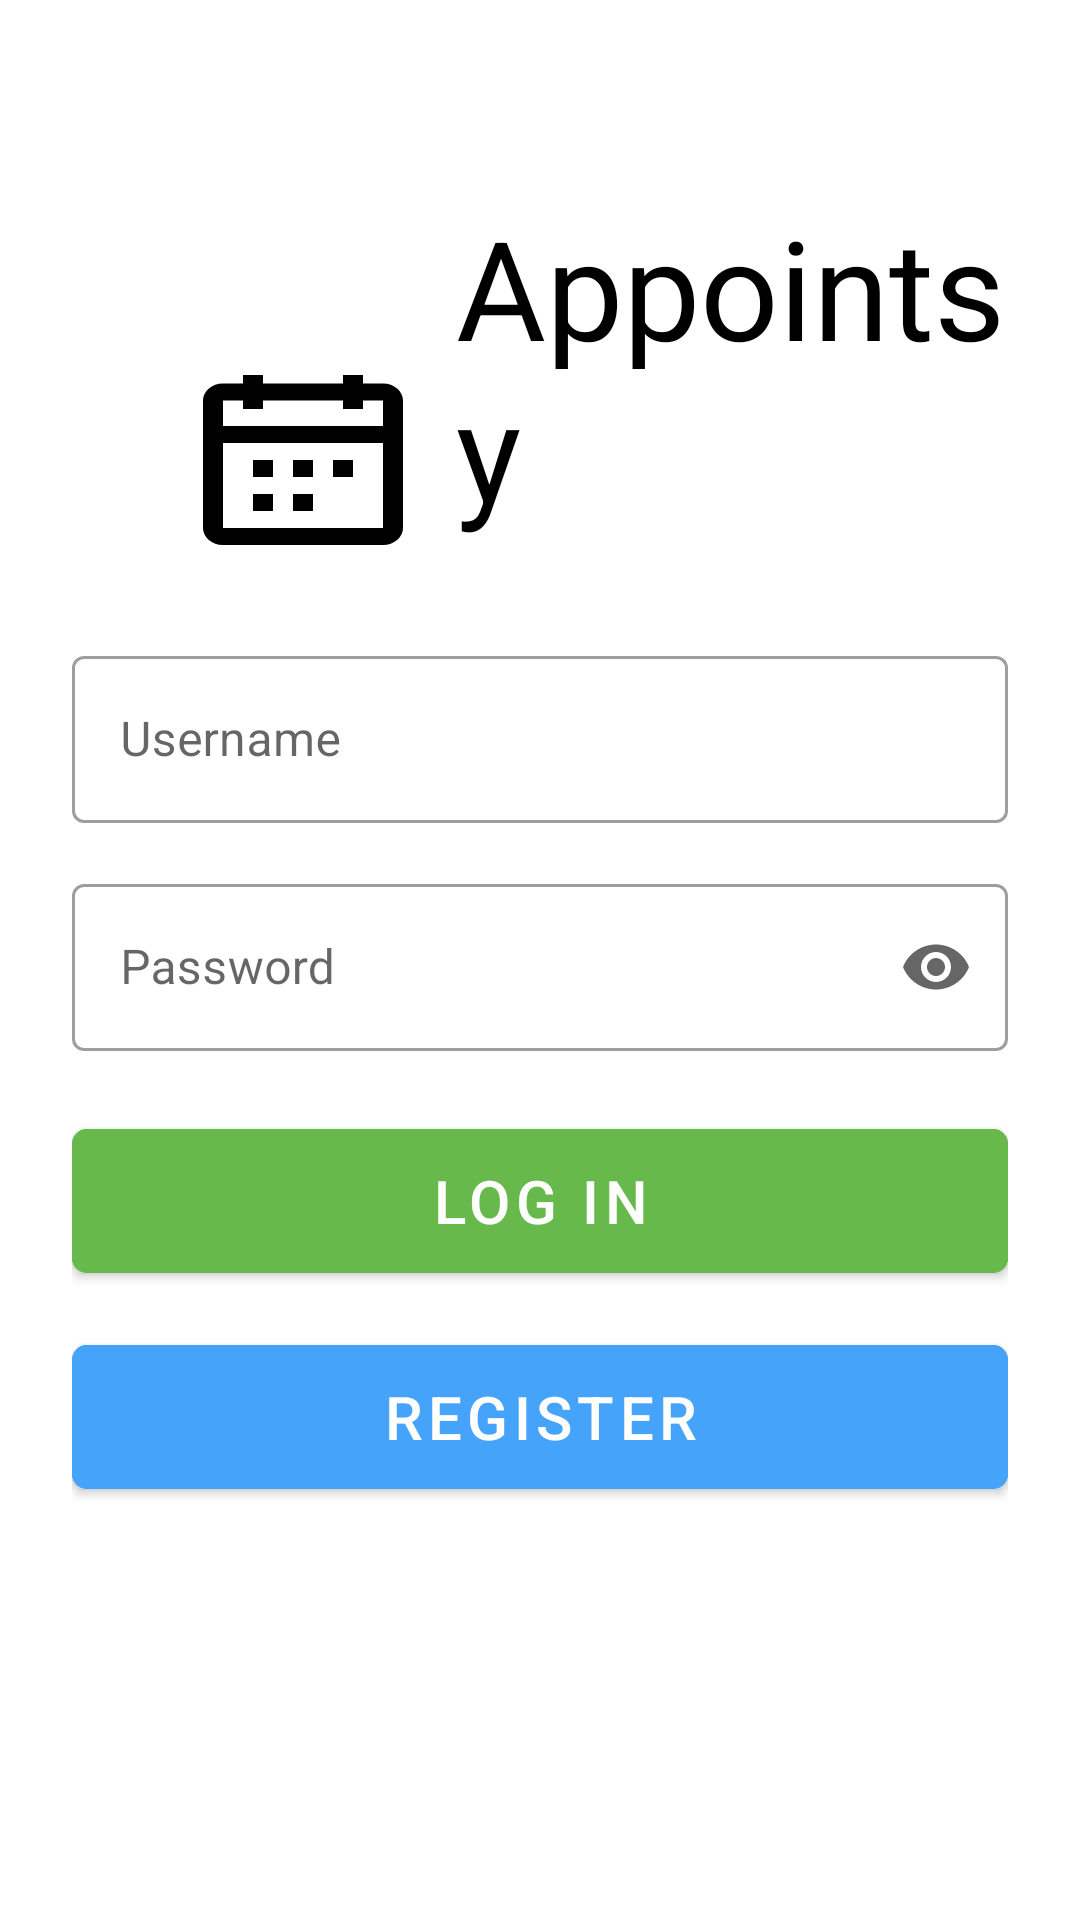

Layout XML and referenced resources for this Android screen:
<!-- AndroidManifest.xml: application theme Theme.Appointsy -->
<!-- res/layout/activity_login.xml -->
<?xml version="1.0" encoding="utf-8"?>
<layout
    xmlns:android="http://schemas.android.com/apk/res/android"
    xmlns:app="http://schemas.android.com/apk/res-auto"
    xmlns:tools="http://schemas.android.com/tools"
    >
<RelativeLayout
    android:id="@+id/rlLogin"
    android:layout_width="match_parent"
    android:layout_height="match_parent"
    tools:context=".LoginActivity"
    android:padding="24dp"
    >

    <ImageView
        android:id="@+id/ivIcon"
        android:layout_width="wrap_content"
        android:layout_height="wrap_content"
        android:layout_above="@+id/tiUsername"
        android:layout_alignParentStart="true"
        android:layout_marginStart="37dp"
        android:layout_marginBottom="26dp"
        android:contentDescription="@string/iconimage"
        android:src="@drawable/ic_iconcmpt" />

    <TextView
        android:id="@+id/tvAppName"
        android:layout_width="wrap_content"
        android:layout_height="wrap_content"
        android:layout_above="@+id/tiUsername"
        android:layout_marginStart="11dp"
        android:layout_marginBottom="33dp"
        android:layout_toEndOf="@+id/ivIcon"
        android:text="@string/app_name"
        android:textColor="#000000"
        android:textSize="46sp" />

    <com.google.android.material.textfield.TextInputLayout
        android:id="@+id/tiUsername"
        android:layout_width="match_parent"
        android:layout_height="wrap_content"
        android:layout_above="@+id/tiPassword"
        android:layout_marginBottom="15dp"
        style="@style/Widget.MaterialComponents.TextInputLayout.OutlinedBox"
        android:hint="@string/username"
        >
    <com.google.android.material.textfield.TextInputEditText
        android:layout_width="match_parent"
        android:layout_height="wrap_content"
        android:inputType="textPersonName"
        />
    </com.google.android.material.textfield.TextInputLayout>

    <com.google.android.material.textfield.TextInputLayout
        android:id="@+id/tiPassword"
        android:layout_width="match_parent"
        android:layout_height="wrap_content"
        android:hint="@string/password"
        style="@style/Widget.MaterialComponents.TextInputLayout.OutlinedBox"
        android:layout_centerInParent="true"
        app:endIconMode="password_toggle"
        >
        <com.google.android.material.textfield.TextInputEditText
            android:layout_width="match_parent"
            android:layout_height="wrap_content"
            android:inputType="textPassword"
            />
    </com.google.android.material.textfield.TextInputLayout>


    <com.google.android.material.button.MaterialButton
        android:id="@+id/btnLogin"
        android:layout_width="match_parent"
        android:layout_height="60dp"
        android:layout_below="@+id/tiPassword"
        android:text="@string/log_in"
        android:textSize="20sp"
        app:cornerRadius="5dp"
        android:layout_marginTop="20dp"
        android:backgroundTint="@color/lightGreen"
        />
    <com.google.android.material.button.MaterialButton
        android:layout_marginTop="12dp"
        android:id="@+id/btnRegister"
        android:layout_width="match_parent"
        android:layout_height="60dp"
        android:layout_below="@+id/btnLogin"
        android:text="@string/Register"
        android:textSize="20sp"
        app:cornerRadius="5dp"
        android:backgroundTint="@color/lightBlue"
        />
</RelativeLayout>
</layout>
<!-- resources referenced by this layout -->
<resources>
  <color name="lightBlue">#46A3FA</color>
  <color name="lightGreen">#68B94B</color>
  <!-- drawable ic_iconcmpt (drawable) -->
  <vector xmlns:android="http://schemas.android.com/apk/res/android"
      android:width="80dp"
      android:height="68dp"
      android:viewportWidth="80"
      android:viewportHeight="68">
    <path
        android:pathData="M26.6667,17H20V14.1667H13.3333V22.6667H66.6667V14.1667H60V17H53.3333V14.1667H26.6667V17ZM66.6667,28.3333H13.3333V56.6667H66.6667V28.3333ZM53.3333,8.5H26.6667V5.6667H20V8.5H13.3333C9.6514,8.5 6.6667,11.0371 6.6667,14.1667V56.6667C6.6667,59.7963 9.6514,62.3333 13.3333,62.3333H66.6667C70.3486,62.3333 73.3333,59.7963 73.3333,56.6667V14.1667C73.3333,11.0371 70.3486,8.5 66.6667,8.5H60V5.6667H53.3333V8.5ZM30,39.6667H23.3333V34H30V39.6667ZM36.6667,39.6667H43.3333V34H36.6667V39.6667ZM56.6667,39.6667H50V34H56.6667V39.6667ZM23.3333,51H30V45.3333H23.3333V51ZM43.3333,51H36.6667V45.3333H43.3333V51Z"
        android:fillColor="#000000"
        android:fillType="evenOdd"/>
  </vector>
  <string name="Register">Register</string>
  <string name="app_name">Appointsy</string>
  <string name="iconimage">iconImage</string>
  <string name="log_in">Log in</string>
  <string name="password">Password</string>
  <string name="username">Username</string>
  <style name="Theme.Appointsy" parent="Theme.MaterialComponents.DayNight.DarkActionBar">
          
          <item name="colorPrimary">@color/purple_500</item>
          <item name="colorPrimaryVariant">@color/purple_700</item>
          <item name="colorOnPrimary">@color/white</item>
          
          <item name="colorSecondary">@color/teal_200</item>
          <item name="colorSecondaryVariant">@color/teal_700</item>
          <item name="colorOnSecondary">@color/black</item>
          
          <item name="android:statusBarColor" tools:targetApi="l">?attr/colorPrimaryVariant</item>
          
      </style>
  <color name="purple_500">#FF6200EE</color>
  <color name="purple_700">#FF3700B3</color>
  <color name="white">#FFFFFFFF</color>
  <color name="teal_200">#FF03DAC5</color>
  <color name="teal_700">#FF018786</color>
  <color name="black">#FF000000</color>
</resources>
